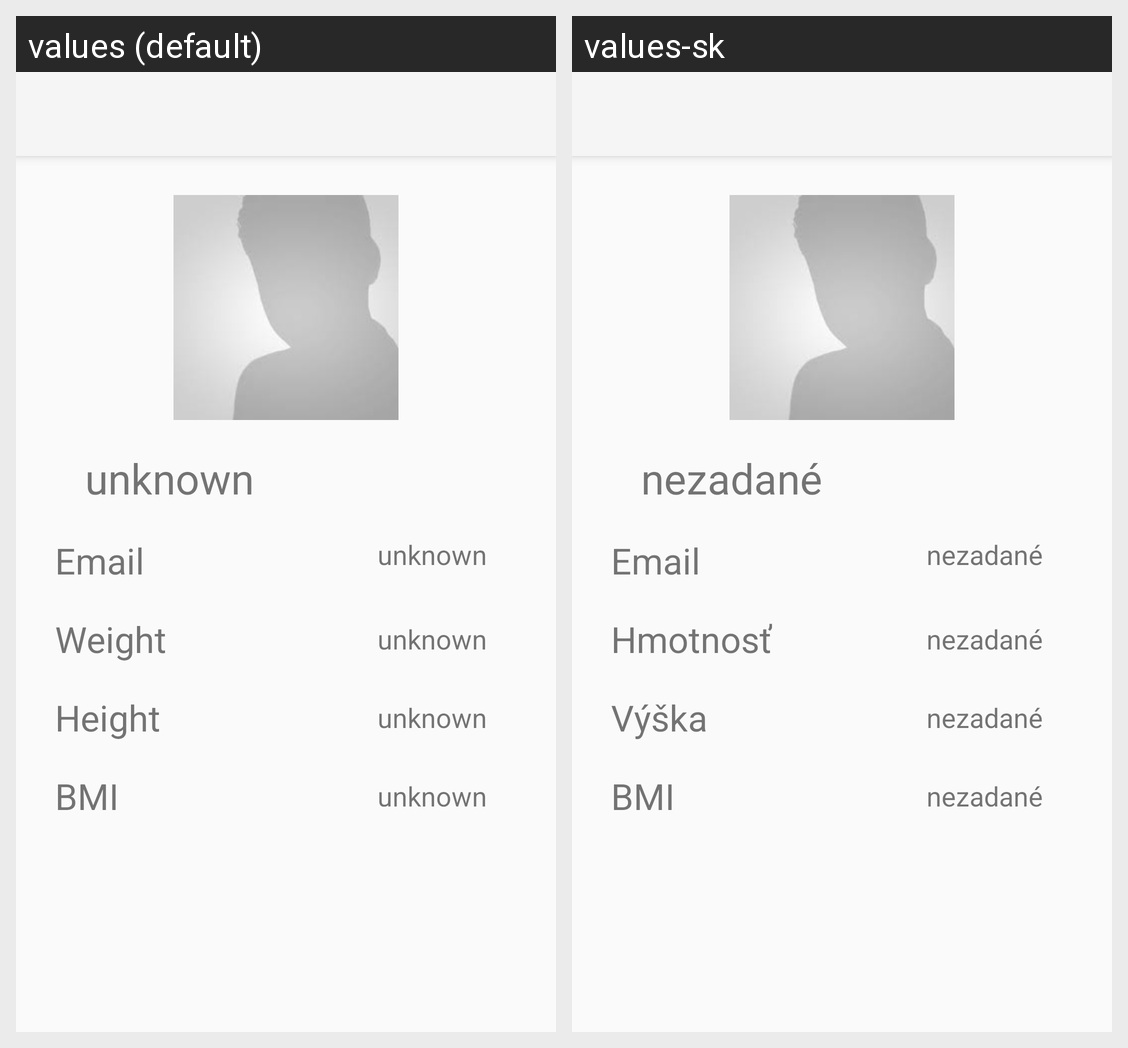

For this localized Android screen grid, give each drawn string resource with its value in every locale shown.
Android screen res/layout/activity_profile.xml rendered under 2 locales, left to right: values (default), values-sk. Device: Nexus 5 (rendered at 1080×1920; each locale shown at half size, 540×960, under a caption strip naming it); theme AppTheme.
Strings drawn on this screen, with the default value and each locale's value (text and hints the layout hard-codes, and strings that could not be matched under every locale, appear in the picture but are not listed):

profile_unknown
  values: unknown
  values-sk: nezadané

profile_email
  values: Email
  values-sk: Email

create_profile_weight
  values: Weight
  values-sk: Hmotnosť

create_profile_height
  values: Height
  values-sk: Výška

profile_bmi
  values: BMI
  values-sk: BMI  [not translated; the default value is used]
